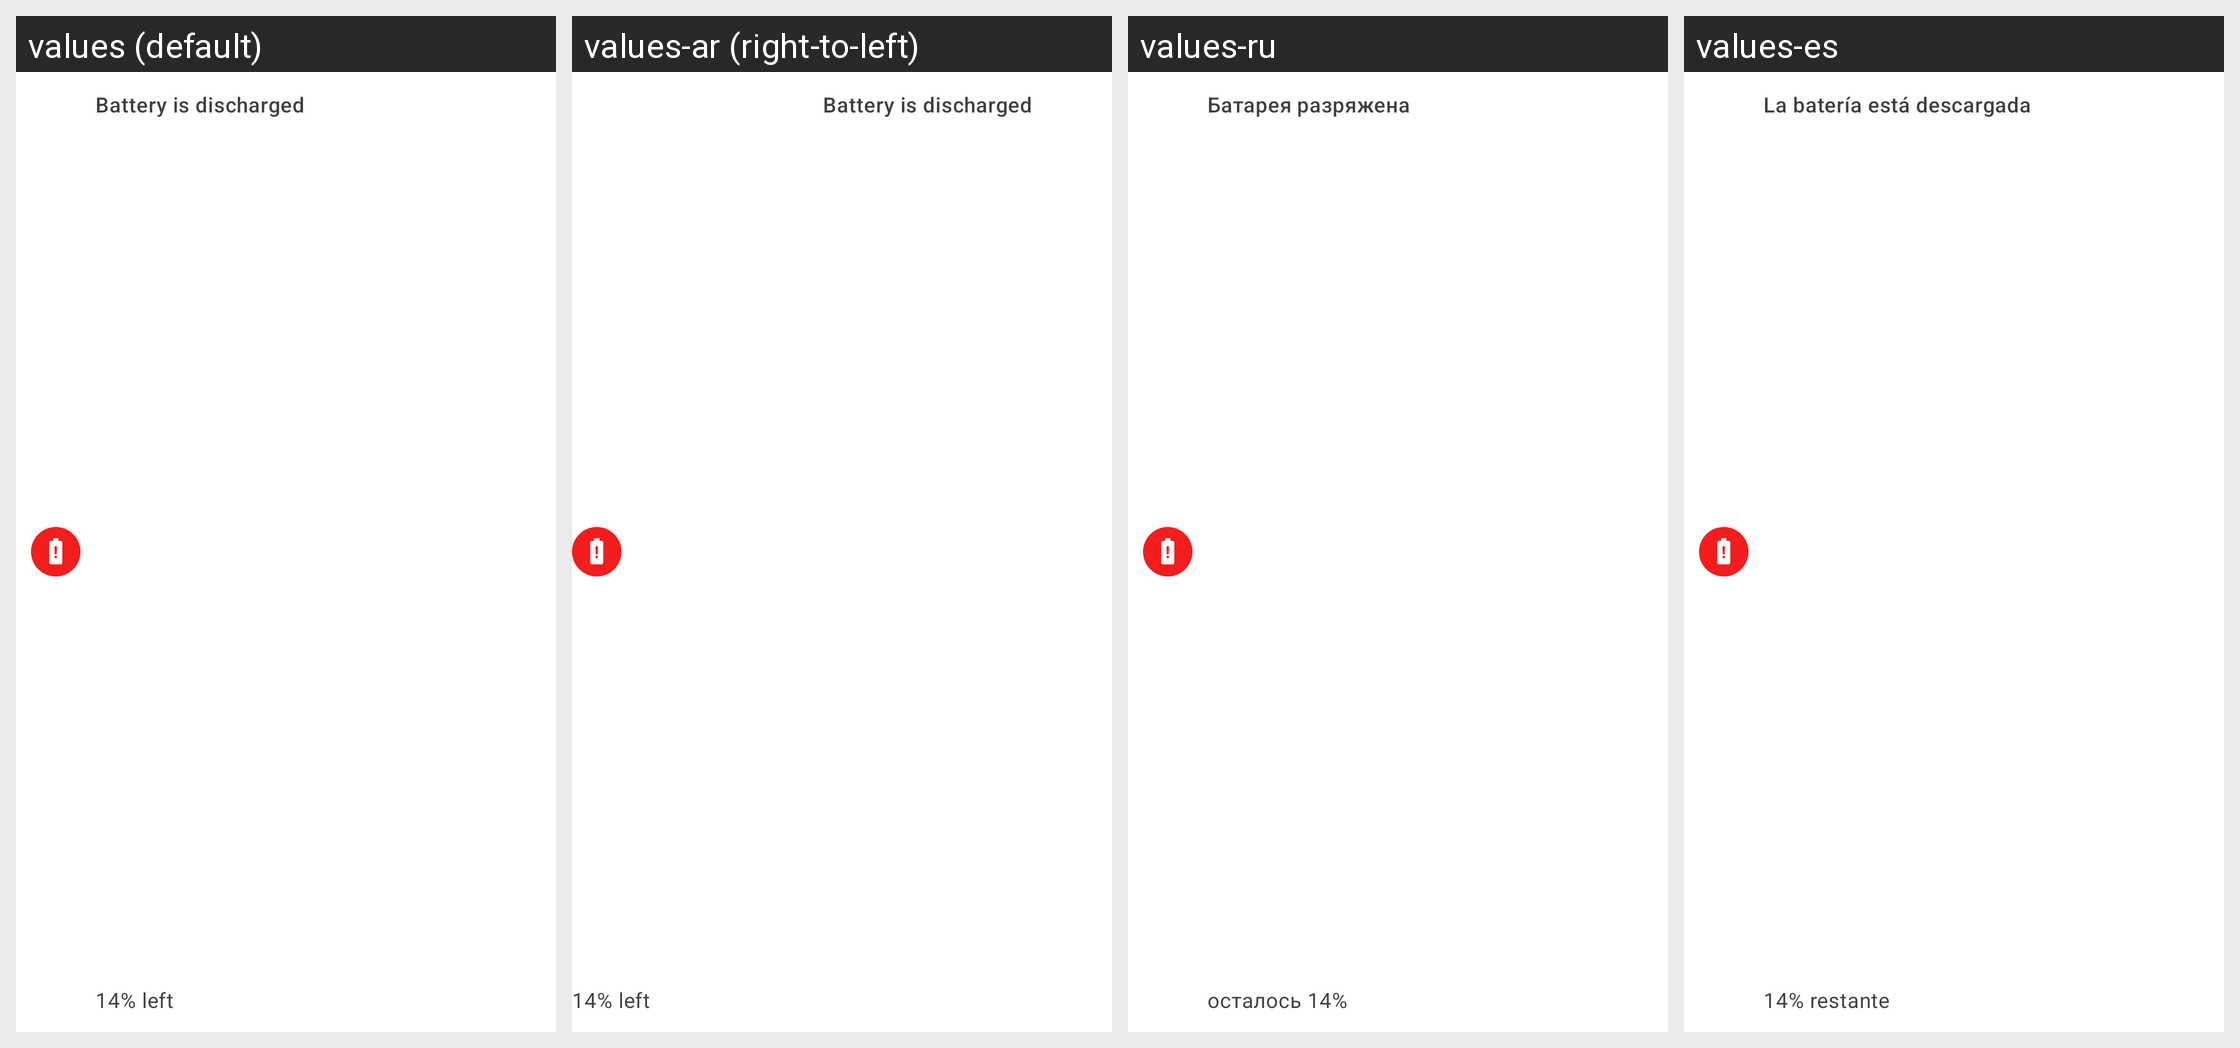

The same Android screen rendered under several of its app's locales, left to right. List the strings drawn on it with the default value and each locale's translation.
Android screen res/layout/e_notif_view.xml rendered under 4 locales, left to right: values (default), values-ar (right-to-left), values-ru, values-es. Device: Nexus 5 (rendered at 1080×1920; each locale shown at half size, 540×960, under a caption strip naming it); theme AppTheme.NoActionBar.
Other locales in the repository, not shown: values-bn, values-de, values-fa, values-fr, values-hi, values-it, values-iw, values-ja, values-ko, values-pt, values-th, values-tr, values-vi, values-zh.
Strings drawn on this screen, with the default value and each locale's value (text and hints the layout hard-codes, and strings that could not be matched under every locale, appear in the picture but are not listed):

battery_is_discharged
  values: Battery is discharged
  values-ar: Battery is discharged  [not translated; the default value is used]
  values-ru: Батарея разряжена
  values-es: La batería está descargada

_14_left
  values: 14% left
  values-ar: 14% left  [not translated; the default value is used]
  values-ru: осталось 14%
  values-es: 14% restante
